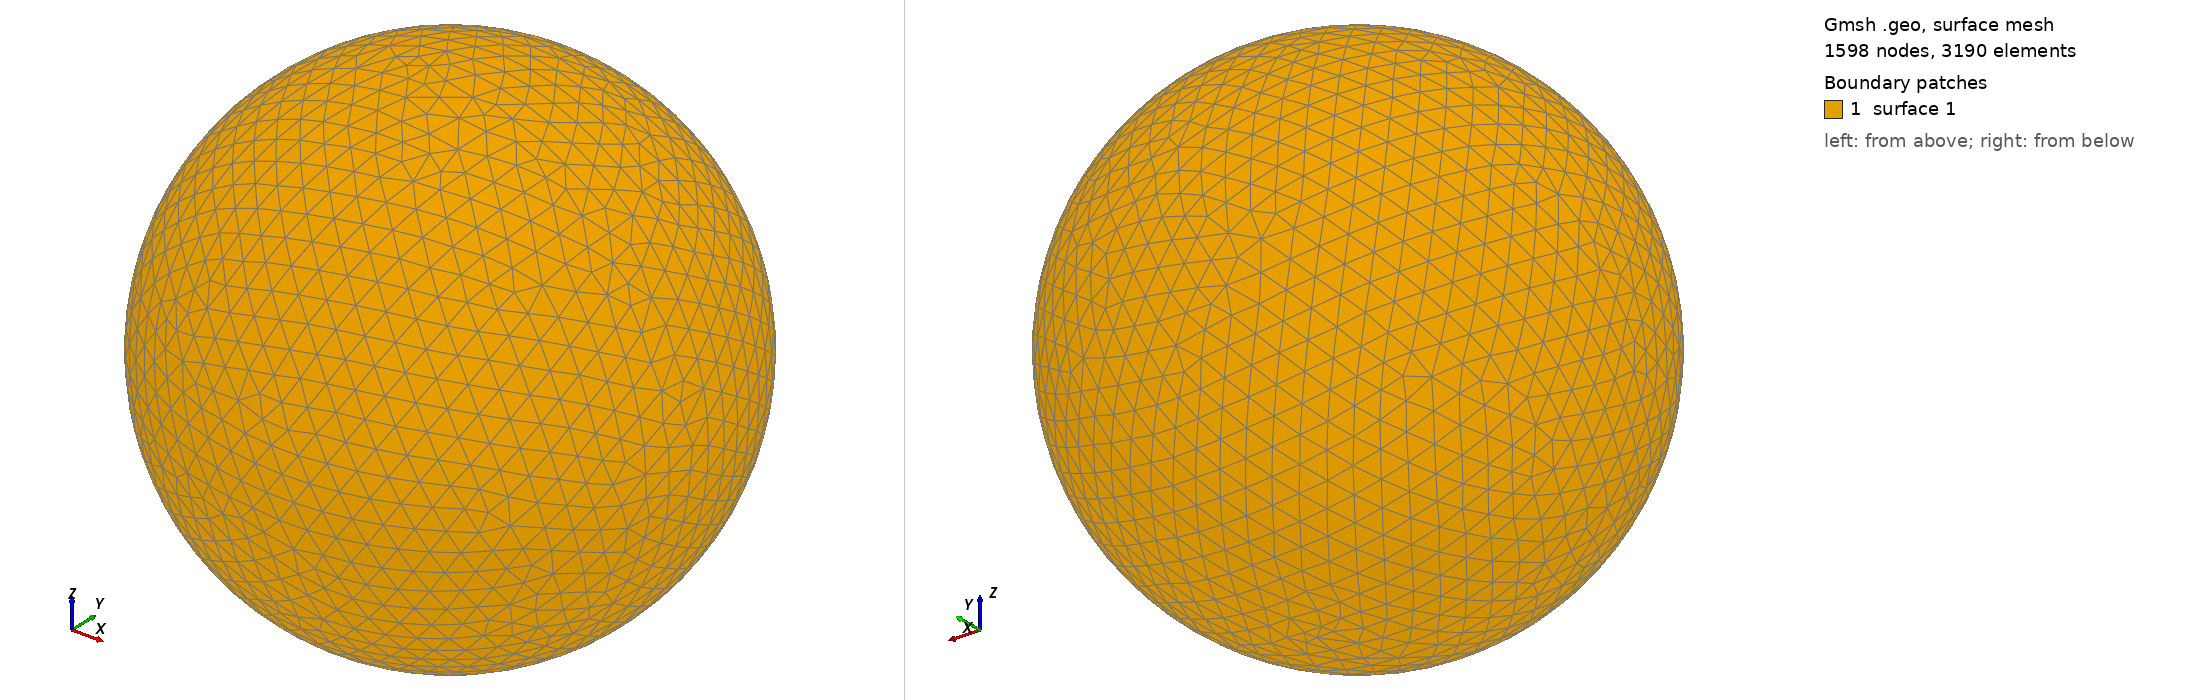

Gmsh geometry script, surface-meshed: 1598 nodes, 3190 surface elements. Boundary patches (legend numbers): 1 surface 1. Left view from above one corner, right view from below the opposite corner. The script declares no physical surfaces, so the legend lists its geometric surfaces. The drawing asked Gmsh for element sizes between 1% and 20% of the model's largest extent; the script's own settings can give other sizes.

=== shot1873.geo (drawn) ===
SetFactory("OpenCASCADE");
Point(1) = {0,0,0,0};
Sphere(1) = {0,0,0,0.08848000};
MeshSize{ PointsOf{ Surface{:}; } } = 0.008848000;
Mesh.ElementOrder=1;
Mesh.Format=39;
